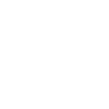
t = 0.00 s
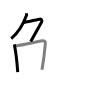
t = 3.50 s
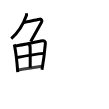
t = 6.75 s
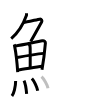
t = 10.25 s
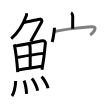
t = 13.50 s
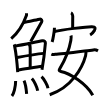
t = 17.00 s

The animated SVG that drew these frames (rendered in a browser with its animation timeline set to each time). Animation: 17 SMIL elements (animate=17); one cycle of 17.00 s.

<svg width="109px" height="109px" viewBox="0 0 px 109px" xmlns="http://www.w3.org/2000/svg" xmlns:xlink="http://www.w3.org/1999/xlink" xml:space="preserve" version="1.1"  baseProfile="full">
<path d="M26.49,13.25c0.04,0.56,0.19,1.48-0.08,2.26C24,22.25,19.5,31.5,11.24,38.62" style="fill:none;stroke:black;stroke-width:3;opacity:0">
  <animate attributeType="CSS" attributeName="opacity" from="0" to="1" begin="0s" dur="1s" repeatCount="0" fill="freeze" />
</path>
<path d="M23.89,22.38c1.93,0,13.82-2.94,15.85-3.23c1.74-0.25,2.63,1.67,1.91,2.9c-3.05,5.19-5.98,11.16-10.95,19.4" style="fill:none;stroke:black;stroke-width:3;opacity:0">
  <animate attributeType="CSS" attributeName="opacity" from="0" to="1" begin="1s" dur="1s" repeatCount="0" fill="freeze" />
</path>
<path d="M14.22,44.45c0.22,0.46,0.22,0.78,0.35,1.37c0.99,4.8,2.55,17.42,3.16,26.37" style="fill:none;stroke:black;stroke-width:3;opacity:0">
  <animate attributeType="CSS" attributeName="opacity" from="0" to="1" begin="2s" dur="1s" repeatCount="0" fill="freeze" />
</path>
<path d="M15.25,46.11c7.68-1.21,21.32-4.28,27.06-5.29c2.1-0.37,3.18,0.94,3.08,2.26c-0.4,4.84-1.74,17.54-3.42,26.6" style="fill:none;stroke:black;stroke-width:3;opacity:0">
  <animate attributeType="CSS" attributeName="opacity" from="0" to="1" begin="3s" dur="1s" repeatCount="0" fill="freeze" />
</path>
<path d="M28.6,43.78c0.87,0.6,1.54,2.55,1.56,4.1c0.12,6.84,0.02,16.53,0.02,19.92" style="fill:none;stroke:black;stroke-width:3;opacity:0">
  <animate attributeType="CSS" attributeName="opacity" from="0" to="1" begin="4s" dur="1s" repeatCount="0" fill="freeze" />
</path>
<path d="M17.17,57.5c2.5-0.47,24.47-3.94,26.54-4.13" style="fill:none;stroke:black;stroke-width:3;opacity:0">
  <animate attributeType="CSS" attributeName="opacity" from="0" to="1" begin="5s" dur="1s" repeatCount="0" fill="freeze" />
</path>
<path d="M18.12,69.87c5.53-0.52,16.56-2.67,24.19-3.51" style="fill:none;stroke:black;stroke-width:3;opacity:0">
  <animate attributeType="CSS" attributeName="opacity" from="0" to="1" begin="6s" dur="1s" repeatCount="0" fill="freeze" />
</path>
<path d="M15.64,81.07c0,5.59-1.89,12.68-3.72,14.93" style="fill:none;stroke:black;stroke-width:3;opacity:0">
  <animate attributeType="CSS" attributeName="opacity" from="0" to="1" begin="7s" dur="1s" repeatCount="0" fill="freeze" />
</path>
<path d="M24.01,80.58c1.19,2.5,2.32,9.4,2.62,13.29" style="fill:none;stroke:black;stroke-width:3;opacity:0">
  <animate attributeType="CSS" attributeName="opacity" from="0" to="1" begin="8s" dur="1s" repeatCount="0" fill="freeze" />
</path>
<path d="M31.88,78.44c2.05,2.15,5.3,8.86,5.81,12.21" style="fill:none;stroke:black;stroke-width:3;opacity:0">
  <animate attributeType="CSS" attributeName="opacity" from="0" to="1" begin="9s" dur="1s" repeatCount="0" fill="freeze" />
</path>
<path d="M41.55,76.62c2.28,2.04,5.88,8.37,6.45,11.53" style="fill:none;stroke:black;stroke-width:3;opacity:0">
  <animate attributeType="CSS" attributeName="opacity" from="0" to="1" begin="10s" dur="1s" repeatCount="0" fill="freeze" />
</path>
<path d="M70.99,12.98c0.91,0.38,1.78,2.45,1.75,3.53c-0.07,3.41-0.07,9.22-0.07,12.33" style="fill:none;stroke:black;stroke-width:3;opacity:0">
  <animate attributeType="CSS" attributeName="opacity" from="0" to="1" begin="11s" dur="1s" repeatCount="0" fill="freeze" />
</path>
<path d="M54.48,27.63c0,3.26-1.62,12.24-2.35,14.41" style="fill:none;stroke:black;stroke-width:3;opacity:0">
  <animate attributeType="CSS" attributeName="opacity" from="0" to="1" begin="12s" dur="1s" repeatCount="0" fill="freeze" />
</path>
<path d="M54.55,31.47c7.2-1.72,32.53-4.9,37.3-4.81c7.67,0.15-0.5,7.6-1.7,8.28" style="fill:none;stroke:black;stroke-width:3;opacity:0">
  <animate attributeType="CSS" attributeName="opacity" from="0" to="1" begin="13s" dur="1s" repeatCount="0" fill="freeze" />
</path>
<path d="M71.02,35.5c0.39,1.41,0.12,3.19-0.19,4.94c-1.53,8.6-5.15,18.08-10.8,27.91c-1.18,2.05-1.34,2.69,0.8,3.06C70,73,86.9,84.19,92.75,95.25" style="fill:none;stroke:black;stroke-width:3;opacity:0">
  <animate attributeType="CSS" attributeName="opacity" from="0" to="1" begin="14s" dur="1s" repeatCount="0" fill="freeze" />
</path>
<path d="M85.85,50.47c0.11,1.07,0.18,3.66-0.22,5.2c-3.26,12.5-14.24,31.78-35.94,39.08" style="fill:none;stroke:black;stroke-width:3;opacity:0">
  <animate attributeType="CSS" attributeName="opacity" from="0" to="1" begin="15s" dur="1s" repeatCount="0" fill="freeze" />
</path>
<path d="M51.38,54.02c0.79,0.35,3.03,0.4,3.83,0.35c5.04-0.32,27.04-3.12,38.11-4.46c1.32-0.16,3.61,0.33,4.68,0.94" style="fill:none;stroke:black;stroke-width:3;opacity:0">
  <animate attributeType="CSS" attributeName="opacity" from="0" to="1" begin="16s" dur="1s" repeatCount="0" fill="freeze" />
</path>
</svg>
